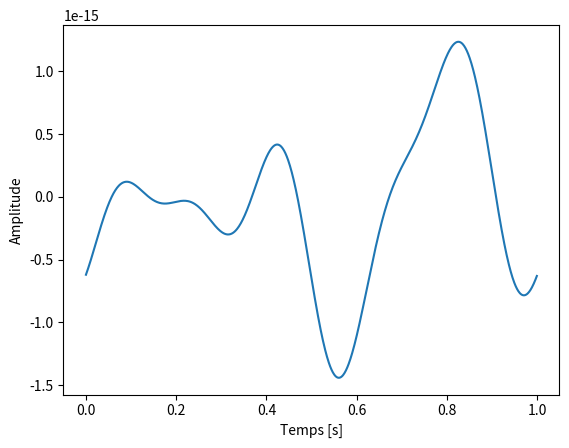

Reproduce this figure in Python.
from scipy.fft import fft, ifft
import numpy as np
import matplotlib.pyplot as plt

def low_pass_filter(signal, cutoff_freq, sample_rate):
    freqs = np.fft.fftfreq(len(signal), 1/sample_rate)
    signal_fft = fft(signal)
    signal_fft[np.abs(freqs) > cutoff_freq] = 0
    filtered_signal = ifft(signal_fft)
    return filtered_signal

def generate_sine_wave(freq, sample_rate, duration):
    t = np.linspace(0, duration, int(sample_rate * duration), endpoint=False)
    x = np.sin(2 * np.pi * freq * t)
    return t, x

# Générer un signal sinusoïdal de 5Hz
t, x = generate_sine_wave(10, 1000, 1)
# Appliquer un filtre passe-bas à 5Hz
filtered_x = low_pass_filter(x, 5, 1000)
plt.plot(t, filtered_x.real)
plt.xlabel('Temps [s]')
plt.ylabel('Amplitude')
plt.show()
